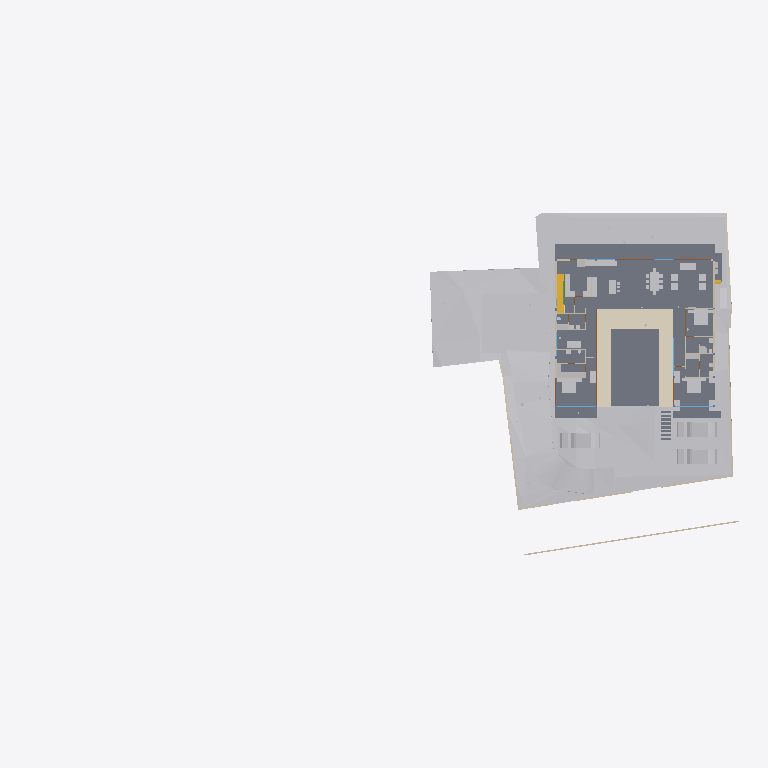
Plan cut of the same IFC building model at storey 'FF' (level 0.45 m, cut at 1.85 m), seen from above with north up, elements coloured by IFC class: 35 other elements (light grey), 17 walls (beige), 8 slabs (grey), 4 doors (brown), 3 windows (light blue), 1 covering (cream), 1 stair flight (yellow), 1 beam (green). Cut surfaces are drawn darker.
Extent 91.7 m × 44.2 m × 28.6 m (x, y, z). Storeys (8): Footing at -3.50 m; Site at -2.70 m; GF at -2.55 m; FF Lvl at 0.00 m; FF at 0.45 m; FF Lintel at 3.15 m; schedule at 3.50 m; SF at 3.65 m. Elements (524): 136 IfcBeam, 80 IfcWall, 46 IfcSlab, 44 IfcColumn, 37 IfcDoor, 31 IfcWindow, 30 IfcFurniture, 25 IfcEarthworksCut, 21 IfcGeographicElement, 17 IfcFooting, 14 IfcSanitaryTerminal, 12 IfcCovering.

HEADER;
FILE_DESCRIPTION(('ViewDefinition [CoordinationView]'),'2;1');
FILE_NAME('Manilal.ifc','2025-07-17T17:29:19+05:30',(),(),'IfcOpenShell 0.8.3-alpha250612','Bonsai 0.8.3-alpha250612-94452b4','');
FILE_SCHEMA(('IFC4X3'));
ENDSEC;
DATA;
#1480=IFCPROJECT('2TuuvCHJz54PsFPcraEbH$',$,'My Project',$,$,$,$,(#3,#128),#1481);
#3305=IFCSITE('0lpfVeOW52QfroqLYyHNY2',$,'My Site',$,$,#26,$,$,$,$,$,$,$,$);
#3313=IFCBUILDING('0MzaWOaS178x5FMqOflU3C',$,'My Building',$,$,#25,$,$,$,$,$,$);
#2081=IFCBUILDINGSTOREY('09kFoqoxrCvB1_fcEsMZsQ',$,'FF',$,$,#217,$,$,$,$);
#2986=IFCBUILDINGSTOREY('0zoFHJ9PnFW80M$mIVDQW3',$,'GF',$,$,#14477,$,$,$,$);
#17145=IFCBUILDINGSTOREY('0MckaoTknA3edZMUNhTyAK',$,'SF',$,$,#17254,$,$,$,$);
#20035=IFCBUILDINGSTOREY('3LpnsPikv4mRTBpfC3WQtx',$,'FF Lvl',$,$,#20051,$,$,$,$);
#23582=IFCBUILDINGSTOREY('0DtUgpQ1b6nBmkLmvc_ehu',$,'FF Lintel',$,$,#23767,$,$,$,$);
#459032=IFCBUILDINGSTOREY('2nxT8wHGnDX9t8LjuK$yoz',$,'Footing',$,$,#459177,$,$,$,$);
#482732=IFCBUILDINGSTOREY('0qJiDzySr4lhgisX7t8beM',$,'Site',$,$,#482753,$,$,$,$);
#485569=IFCBUILDINGSTOREY('33UZQ2TSvAg8IY4x5QCp2i',$,'schedule',$,$,#490135,$,$,$,$);
#457595=IFCGEOGRAPHICELEMENT('1mqx3WFMb0_xZzgY5_pKpf',$,'Site',$,$,$,#458342,$,.TERRAIN.);
#2047=IFCSLAB('0o4IYvr$r5a9xXip1qf77x',$,'Slab',$,$,#57250,#2052,$,$);
#460540=IFCEARTHWORKSCUT('3NfQzW2p90kemh8IGcUxhf',$,'roader',$,$,#461135,#461124,$,.PAVEMENTMILLING.);
#444096=IFCCOVERING('0_sfUdWJL30geCimsSdPtS',$,'Covering',$,$,#444126,#444111,$,$);
#19980=IFCSLAB('0gBflP6QrCERrajZS4Jcb5',$,'Slab',$,$,#244961,#19995,$,$);
#446049=IFCVEHICLE('1yICD2o296ROLrpKuhe72z',$,'Vehicle',$,$,#461269,#446062,$,$);
#446077=IFCVEHICLE('2$JJjIzDr6fuhTHFNPOXyx',$,'Vehicle',$,$,#461274,#446090,$,$);
#446110=IFCVEHICLE('375bP1QIr5xwaw0xewwnFn',$,'Vehicle',$,$,#461279,#446123,$,$);
#363504=IFCSLAB('0r6Ht4Hfz9hfKU4rzPm32Z',$,'Slab',$,$,#363537,#363513,$,$);
#363538=IFCSLAB('0rfp_Ohov2qeqT3_TxdHEi',$,'Slab',$,$,#363567,#363547,$,$);
#441052=IFCWALL('1WNacC15X0Xf0V_b60Qnrw',$,'Wall',$,$,#441102,#441063,$,$);
#7058=IFCFURNITURE('29pE85kkP97uASnGdXI9bH',$,'Furniture',$,$,#493952,#7090,$,$);
#51049=IFCSTAIRFLIGHT('0QDG9AXQX0PgjOZTZBSSJQ',$,'StairFlight',$,$,#330515,#51062,$,12,11,0.183333337306976,0.150000005960464,.STRAIGHT.);
#11846=IFCFURNITURE('39rrc9a3PCpOjz$eiTdf$W',$,'Furniture',$,$,#447512,#11878,$,$);
#11957=IFCFURNITURE('2J33rbez11iRfVrYceM8DY',$,'Furniture',$,$,#305743,#11970,$,$);
#12030=IFCFURNITURE('3B8s7E7fjDlO_NqnYQjYof',$,'Furniture',$,$,#33408,#12043,$,$);
#449171=IFCFURNITURE('1rzBAdF2XDYQCO3KH26Ul$',$,'Furniture',$,$,#449207,#449182,$,$);
#362573=IFCSLAB('1kNiYiJ25CpB2FM_apFwUL',$,'Slab',$,$,#363002,#362594,$,$);
#395961=IFCWALL('2oTy5UOG136OtM3IP_qiPs',$,'Wall',$,$,#396036,#395972,$,$);
#469709=IFCEARTHWORKSCUT('24tjs_WczFGx2s92wm5ufQ',$,'Cut',$,$,#470177,#469722,$,.BASE_EXCAVATION.);
#244456=IFCFURNISHINGELEMENT('1V34mhiDv5wggbUM6jRsQC',$,'FurnishingElement',$,$,#481815,#244484,$);
#469762=IFCEARTHWORKSCUT('2c4gnIr3v1nAQHoHaKZ1p7',$,'Cut',$,$,#470192,#469775,$,.BASE_EXCAVATION.);
#7098=IFCFURNITURE('3MXk8gWif1ohE$RfY6DOqq',$,'Furniture',$,$,#445182,#7130,$,$);
#26337=IFCWALL('0dMaumaK11Re$pxoZyVSQ9',$,'Wall',$,$,#27501,#26348,$,$);
#26770=IFCWALL('27WVA19Qv4efvQm6cWiqsn',$,'Wall',$,$,#452668,#26781,$,$);
#230171=IFCWALL('1HPS5ge59FQA3Ucv4$dmpm',$,'Wall',$,$,#230227,#230182,$,$);
#229971=IFCWALL('2oOsi6buvCeB4sZT1ijFA2',$,'Wall',$,$,#230065,#229982,$,$);
#19509=IFCFURNISHINGELEMENT('1wEKKIVzjDLeDjVjJGXiki',$,'FurnishingElement',$,$,#446142,#19541,$);
#35319=IFCWALL('2ecVpX7frBE9HnXe73i5Ta',$,'Wall',$,$,#243891,#35339,$,$);
#44057=IFCWALL('1nWrLatmX5UucIWFwHwqn7',$,'Wall',$,$,#492851,#44077,$,$);
#36042=IFCWALL('2FDZc$1Z57bgSDQnhsHhc1',$,'Wall',$,$,#481726,#36062,$,$);
#445890=IFCWALL('2QiW7TnGvAygi5PkoeW31n',$,'Wall',$,$,#461527,#445901,$,$);
#469680=IFCEARTHWORKSCUT('3DH8AXGtr84A1S6fSLl6R5',$,'Cut',$,$,#470202,#469693,$,.BASE_EXCAVATION.);
#449470=IFCFURNITURE('297XdECV95zgrEUMPgoxvq',$,'Furniture',$,$,#449514,#449481,$,$);
#27060=IFCWALL('10l$0x7lzBbBMMGF1qxI0s',$,'Wall',$,$,#27511,#27071,$,$);
#469796=IFCEARTHWORKSCUT('1xOkX0EnbDXe45unux$M5M',$,'Cut',$,$,#470182,#469809,$,.BASE_EXCAVATION.);
#469738=IFCEARTHWORKSCUT('2CFy$zORXCoR3tq$xUvFLs',$,'Cut',$,$,#470187,#469751,$,.BASE_EXCAVATION.);
#449257=IFCFURNITURE('2WOkgMLY9DaQ5N36UmDPHK',$,'Furniture',$,$,#481340,#449268,$,$);
#266876=IFCFURNISHINGELEMENT('1EaqRQINj92O5_luxyduwz',$,'FurnishingElement',$,$,#447497,#266904,$);
#37612=IFCWALL('2oouJeu9XF0PkUjeEvxQOm',$,'Wall',$,$,#461778,#37632,$,$);
#449115=IFCFURNITURE('0r1oMxLo96H9rva9YbPCGB',$,'Furniture',$,$,#463769,#449126,$,$);
#267570=IFCFURNISHINGELEMENT('0xsfNp7ez56h_anoL1l3n4',$,'FurnishingElement',$,$,#267655,#267598,$);
#130539=IFCWALL('1N0zesiAv8s9$ZcdzUGklQ',$,'Wall',$,$,#482011,#130559,$,$);
#244541=IFCFURNISHINGELEMENT('2JwwUQmCv2Ae2QjMfamPsc',$,'FurnishingElement',$,$,#265956,#244569,$);
#7138=IFCFURNITURE('07u5w712j3mw4b0aBksq9x',$,'Furniture',$,$,#445192,#7170,$,$);
#7183=IFCFURNITURE('0I7Hp4EB58Eh801L1SZ2MY',$,'Furniture',$,$,#445197,#7196,$,$);
#7204=IFCFURNITURE('0w5hTHOp59R8PIefbPbOxu',$,'Furniture',$,$,#445187,#7217,$,$);
#7230=IFCFURNITURE('257RdHH05EBOcTJGwoEUlD',$,'Furniture',$,$,#445202,#7243,$,$);
#97245=IFCFURNITURE('12HNCs16rDfwTzmyXQzSEm',$,'Furniture',$,$,#97445,#97258,$,$);
#97271=IFCFURNITURE('264iryIv5DPeHKPV4n8Efc',$,'Furniture',$,$,#97450,#97284,$,$);
#25887=IFCWALL('3DOK2PUDn3QwM2HLeZR6QD',$,'Wall',$,$,#452788,#25894,$,$);
#46178=IFCELECTRICAPPLIANCE('1eEaYeX5DEbxuBNwn_MOC2',$,'ElectricAppliance','655L LG Double Door',$,#480406,#46210,$,$);
#499474=IFCDOOR('0szrqqr498PBBVkAQ2TjKb',$,'Door',$,$,#501323,#499510,'04',$,$,$,$,$);
#489850=IFCDOOR('1NFGCr_iH8ORcWSZ6ATjF8',$,'Door',$,$,#496753,#489863,'03',$,$,$,$,$);
#312328=IFCSANITARYTERMINAL('2ApYGb9E92GxsnAmMhtfWI',$,'SanitaryTerminal',$,$,#447542,#312360,$,$);
#1526=IFCWALL('1CCeDmF7D6CgViS7R2QfSU',$,'Wall',$,$,#492043,#1527,$,$);
#489533=IFCWINDOW('2LZJ1AvFfBbghYgOnSiaBb',$,'Window',$,$,#494488,#489547,'02',$,$,$,$,$);
#491845=IFCWINDOW('1Ja0SgVRT89Q28FgkOUl1$',$,'Window',$,$,#496828,#491858,'09',$,$,$,$,$);
#491873=IFCWINDOW('3e$JQaRRzFH9WozykfD$tZ',$,'Window',$,$,#496818,#491887,'11',$,$,$,$,$);
#1342=IFCWALL('1zYAwAgZ94A9q2Xf$lP7Cn',$,'Wall',$,$,#492162,#1343,$,$);
#493859=IFCDOOR('1FURQyngn3FeKsLNkPNa6l',$,'Door',$,$,#496768,#493872,'18',$,$,$,$,$);
#493920=IFCDOOR('3_z$HjegXDoQKWubeZWTkS',$,'Door',$,$,#496803,#493933,'16',$,$,$,$,$);
#46383=IFCELECTRICAPPLIANCE('2_D_HDgNP7hhO3sllSgE08',$,'ElectricAppliance.001',$,$,#482191,#46415,$,$);
#449426=IFCFURNITURE('2ZM40$ZAb70PRrzHW9LpJ8',$,'Furniture',$,$,#449552,#449437,$,$);
#172760=IFCWALL('2sYuhccprBsBolIfSKHX1A',$,'Wall',$,$,#491592,#172780,$,$);
#441276=IFCBEAM('3WVGHE2Q5BihLqK0sgAJ3Q',$,'Beam',$,$,#441342,#441287,$,$);
#233324=IFCSLAB('2BlEnr04f3vANw00E8t1T3',$,'Slab',$,$,#396343,#233349,$,$);
#233390=IFCSLAB('2f2jkuEQ95deHHcp0LeZsL',$,'Slab',$,$,#396353,#233415,$,$);
#233357=IFCSLAB('06iRZLKKfCP8faLo55KHRz',$,'Slab',$,$,#396348,#233382,$,$);
#449334=IFCFURNITURE('2xTMk_x9f9Fg$66m5Mz6NH',$,'Furniture',$,$,#449385,#449345,$,$);
ENDSEC;
